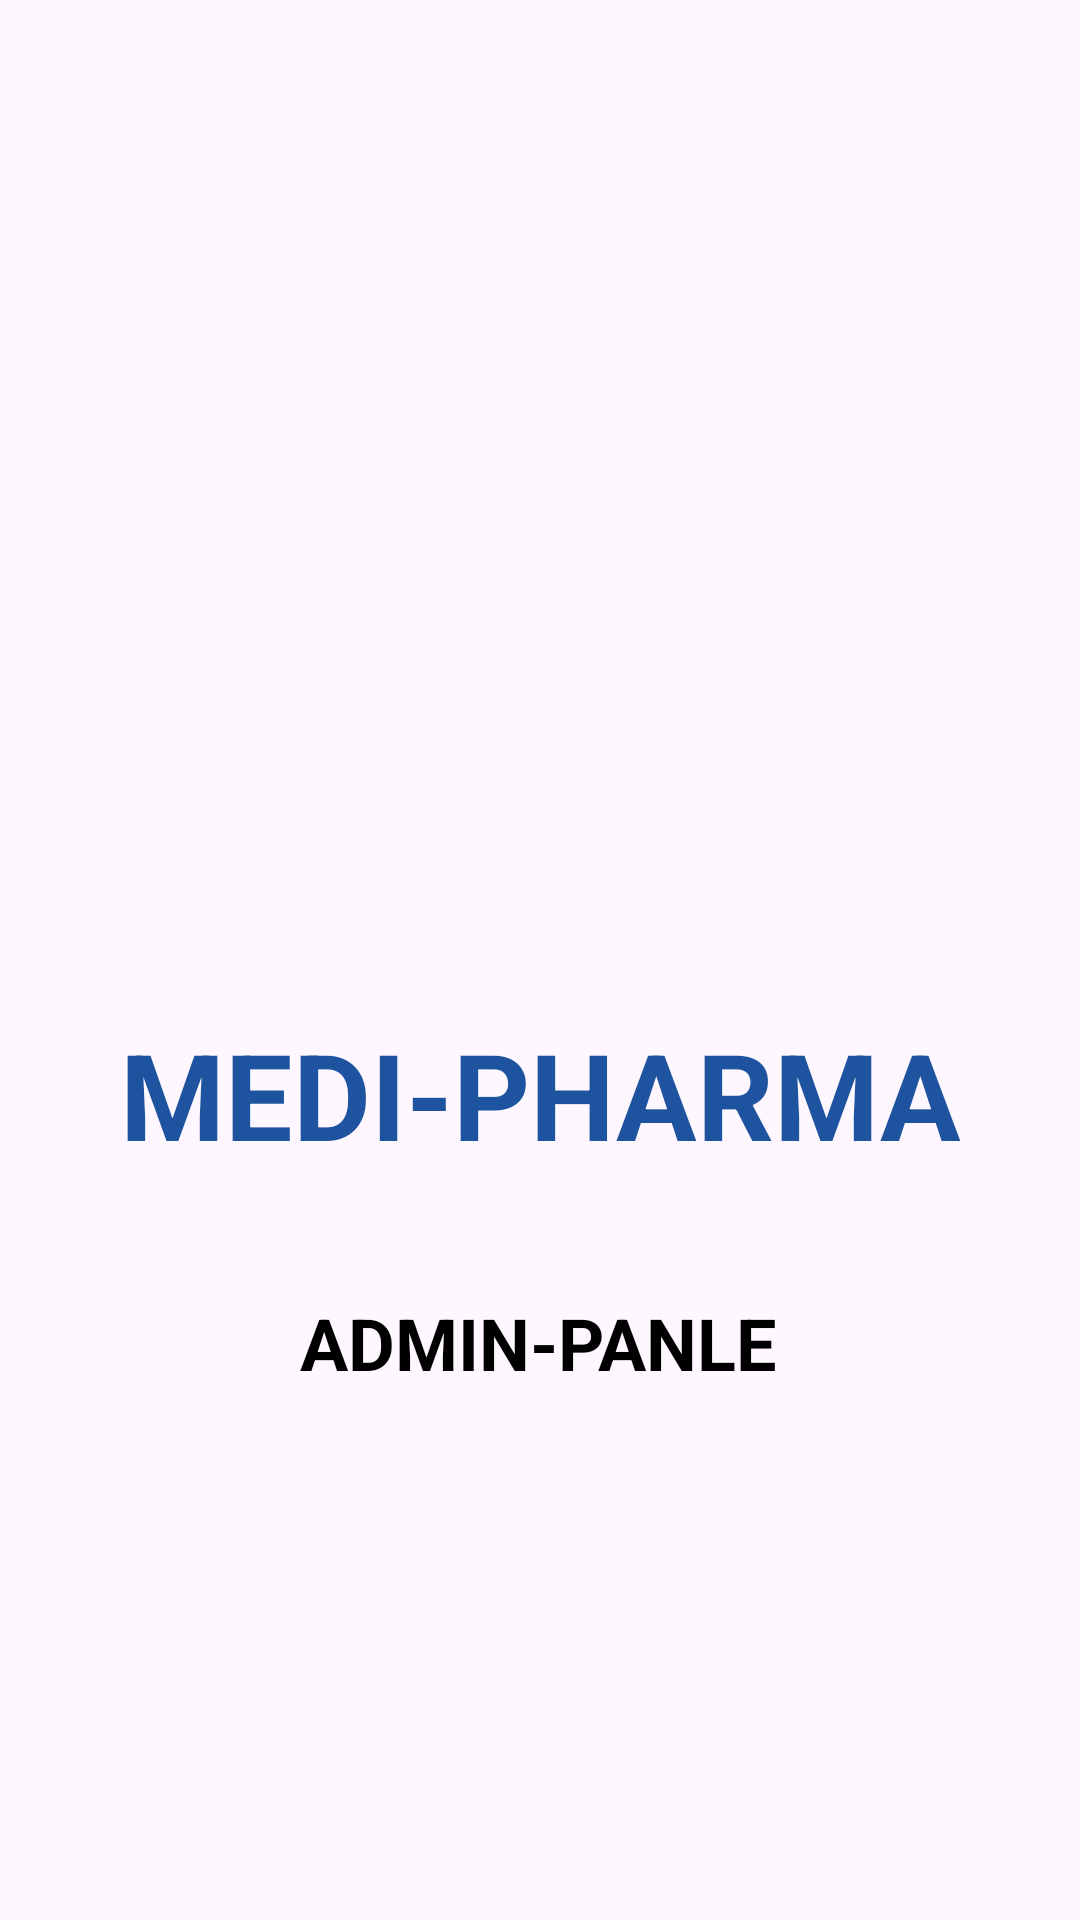

Write the Android layout XML for this screen, with the resource values it uses.
<!-- AndroidManifest.xml: application theme Theme.AdminPharmarcyApplication -->
<!-- res/layout/activity_splash_screen.xml -->
<?xml version="1.0" encoding="utf-8"?>
<androidx.constraintlayout.widget.ConstraintLayout xmlns:android="http://schemas.android.com/apk/res/android"
    xmlns:app="http://schemas.android.com/apk/res-auto"
    xmlns:tools="http://schemas.android.com/tools"
    android:id="@+id/main"
    android:layout_width="match_parent"
    android:layout_height="match_parent"
    tools:context=".SplashScreenActivity">

    <ImageView
        android:id="@+id/imageView"
        android:layout_width="175dp"
        android:layout_height="206dp"
        android:layout_marginTop="100dp"
        app:layout_constraintEnd_toEndOf="parent"
        app:layout_constraintStart_toStartOf="parent"
        app:layout_constraintTop_toTopOf="parent"
        app:srcCompat="@drawable/medicine_logo" />

    <TextView
        android:id="@+id/textView"
        android:layout_width="wrap_content"
        android:layout_height="wrap_content"
        android:layout_marginTop="32dp"
        android:text="MEDI-PHARMA"
        android:textColor="@color/blue"
        android:textSize="40sp"
        android:textStyle="bold"
        app:layout_constraintEnd_toEndOf="@+id/imageView"
        app:layout_constraintStart_toStartOf="@+id/imageView"
        app:layout_constraintTop_toBottomOf="@+id/imageView" />

    <TextView
        android:id="@+id/textView2"
        android:layout_width="wrap_content"
        android:layout_height="wrap_content"
        android:layout_marginTop="40dp"
        android:text="ADMIN-PANLE"
        android:textColor="@color/black"
        android:textSize="24sp"
        android:textStyle="bold"
        app:layout_constraintEnd_toEndOf="@+id/textView"
        app:layout_constraintHorizontal_bias="0.495"
        app:layout_constraintStart_toStartOf="@+id/textView"
        app:layout_constraintTop_toBottomOf="@+id/textView" />

    <ImageView
        android:id="@+id/imageView2"
        android:layout_width="150dp"
        android:layout_height="200dp"
        app:layout_constraintBottom_toBottomOf="parent"
        app:layout_constraintEnd_toEndOf="@+id/textView2"
        app:layout_constraintStart_toStartOf="@+id/textView2"
        app:layout_constraintTop_toBottomOf="@+id/textView2"
        app:layout_constraintVertical_bias="0.214"
        app:srcCompat="@drawable/admin" />
</androidx.constraintlayout.widget.ConstraintLayout>
<!-- resources referenced by this layout -->
<resources>
  <color name="black">#FF000000</color>
  <color name="blue">#1e549f</color>
  <style name="Theme.AdminPharmarcyApplication" parent="Base.Theme.AdminPharmarcyApplication" />
  <style name="Base.Theme.AdminPharmarcyApplication" parent="Theme.Material3.DayNight.NoActionBar">
          
          
      </style>
</resources>
